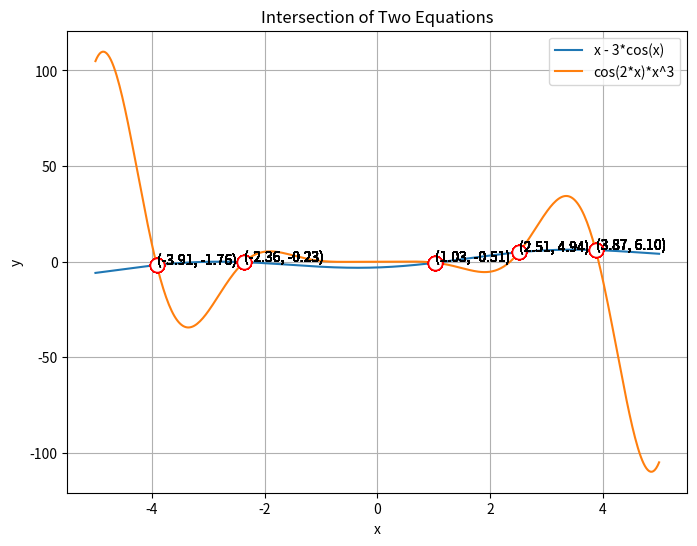

Reproduce this figure in Python.
#region Import
import numpy as np
import matplotlib.pyplot as plt
from scipy.optimize import fsolve
#endregion

#region Functions
def equation1(x):
    """
    Calculate the value of the first equation, which is defined as x - 3 * cos(x).

    This equation represents a simple algebraic expression where x is subtracted by
    the product of 3 and the cosine of x. The cosine function, denoted as cos(x),
    calculates the cosine value of the angle x in radians. The result of this equation
    signifies a relationship between a linear term (x) and a periodic term (cos(x)),
    providing insight into their intersection points.

    Parameters:
        x (float or array_like): The input value(s) for which to evaluate the equation.

    Returns:
        float or array_like: The result(s) of the equation evaluation.
    """
    return x - 3 * np.cos(x)


def equation2(x):
    """
    Compute the value of the second equation, given by cos(2 * x) * x**3.

    This equation involves two mathematical operations: cosine function (cos(x)) and
    exponentiation (x**3). The cosine function calculates the cosine value of the
    angle 2*x, where x is the input value. The result is then multiplied by the
    cube of x. The equation represents a combination of trigonometric and algebraic
    functions, exhibiting both periodic and polynomial behavior.

    Parameters:
        x (float or array_like): The input value(s) for which to compute the equation.

    Returns:
        float or array_like: The computed value(s) of the equation.
    """
    return np.cos(2 * x) * x ** 3


def find_intersections():
    """
    Determine all intersection points of the two equations using numerical methods.

    This function utilizes the concept of root-finding to locate the points where
    the two equations intersect. It defines an intersection function as the
    difference between equation1(x) and equation2(x). By iterating over a range
    of x values and applying a root-finding algorithm (in this case, fsolve),
    it identifies the x-coordinates of the intersection points. The function
    then filters out any extraneous points and eliminates duplicates to provide
    a clean list of intersection coordinates.

    Returns:
        array_like: An array containing the x-coordinates of all intersection points.
    """
    intersection_function = lambda x: equation1(x) - equation2(x)
    x_values = np.linspace(-5, 5, 1000)
    intersection_points = []
    for i in range(len(x_values) - 1):
        x1, x2 = x_values[i], x_values[i + 1]
        root = fsolve(intersection_function, [x1])
        for r in root:
            if -5 <= r <= 5:
                if np.abs(equation1(r) - equation2(r)) < 0.01:
                    intersection_points.append(r)
    intersection_points = list(set(intersection_points))
    return intersection_points


def plot_equations_with_intersections():
    """
    Plot both equations and mark their intersection points for visualization.

    This function generates a plot that illustrates the behavior of the two equations
    over a specified range of x values. It utilizes matplotlib to create the plot,
    with separate lines for each equation. Intersection points are identified using
    find_intersections() function and marked on the plot as white circles with red
    borders. Additionally, text annotations are added near each intersection point
    to display their coordinates. The plot is adorned with axis labels, a title,
    a legend, and gridlines to enhance clarity.
    """
    x_values = np.linspace(-5, 5, 400)
    plt.figure(figsize=(8, 6))
    plt.plot(x_values, equation1(x_values), label='x - 3*cos(x)')
    plt.plot(x_values, equation2(x_values), label='cos(2*x)*x^3')
    intersection_points = find_intersections()
    for intersection_point in intersection_points:
        plt.plot(intersection_point, equation1(intersection_point), 'wo', markersize=10, markeredgecolor='r')
        plt.text(intersection_point, equation1(intersection_point) + 0.5,
                 f'({intersection_point:.2f}, {equation1(intersection_point):.2f})', color='black')
    plt.xlabel('x')
    plt.ylabel('y')
    plt.title('Intersection of Two Equations')
    plt.legend()
    plt.grid(True)
    plt.show()
#endregions

# Find the roots of equation 1
roots1 = fsolve(equation1, [0, 1, 2, 3, 4])

# Find the roots of equation 2
roots2 = fsolve(equation2, [-1, 0, 1, 2, 3])

# Print roots and intersection points
print("Roots of equation 1:", roots1)
print("Roots of equation 2:", roots2)
print("Intersection points:", find_intersections())

# Plot equations with intersections
plot_equations_with_intersections()
